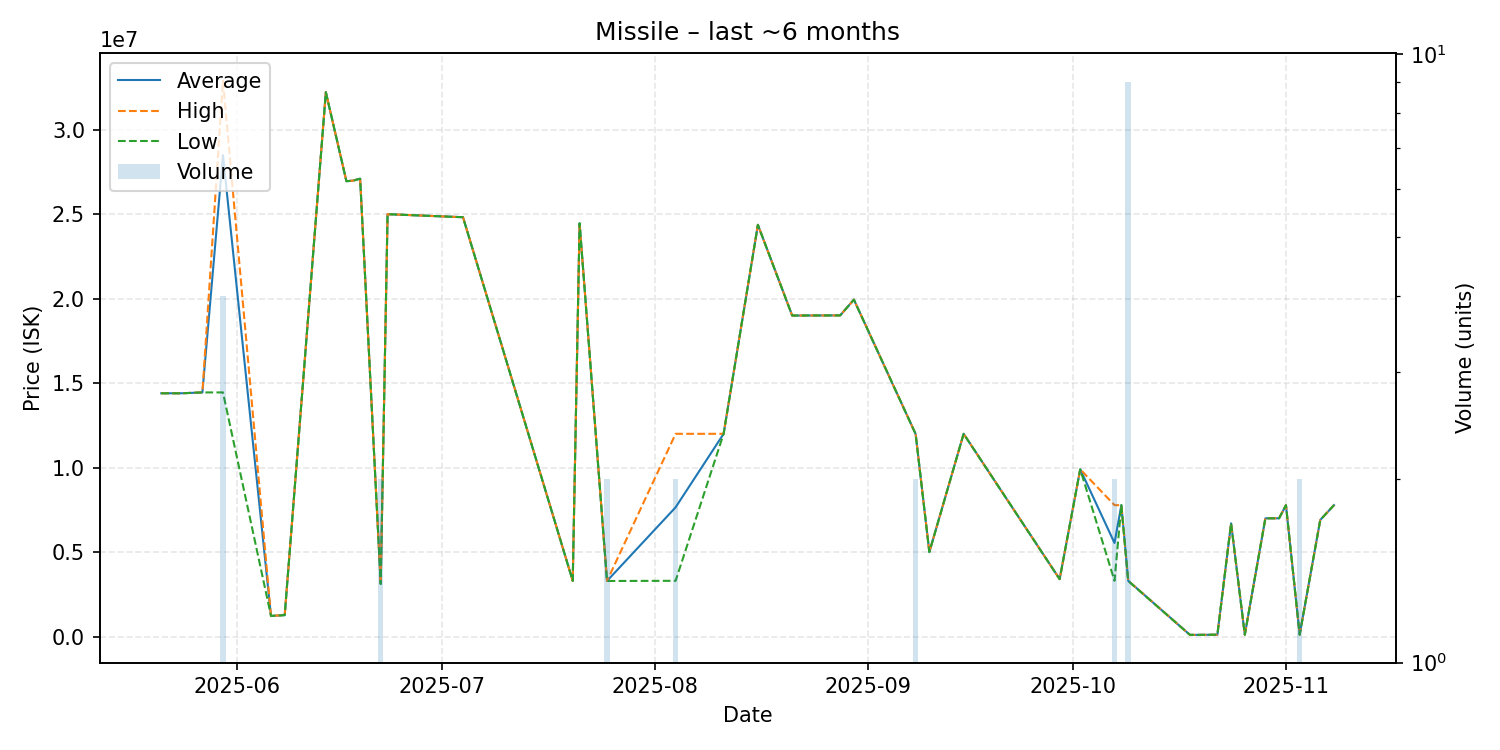

Values plotted in this chart, from the file beside it:
date, average, highest, lowest, order_count, volume
2025-05-21, 14400000, 14400000, 14400000, 1, 1
2025-05-24, 14400000, 14400000, 14400000, 1, 1
2025-05-27, 14450000, 14450000, 14450000, 1, 1
2025-05-30, 28495000, 32900000, 14450000, 4, 4
2025-06-06, 1223000, 1223000, 1223000, 1, 1
2025-06-08, 1268000, 1268000, 1268000, 1, 1
2025-06-14, 32220000, 32220000, 32220000, 1, 1
2025-06-17, 26950000, 26950000, 26950000, 1, 1
2025-06-18, 26990000, 26990000, 26990000, 1, 1
2025-06-19, 27100000, 27100000, 27100000, 1, 1
2025-06-22, 3112000, 3112000, 3112000, 1, 2
2025-06-23, 25000000, 25000000, 25000000, 1, 1
2025-07-04, 24820000, 24820000, 24820000, 1, 1
2025-07-20, 3298000, 3298000, 3298000, 1, 1
2025-07-21, 24460000, 24460000, 24460000, 1, 1
2025-07-25, 3292000, 3294000, 3290000, 2, 2
2025-08-04, 7650000, 12000000, 3300000, 2, 2
2025-08-11, 12000000, 12000000, 12000000, 1, 1
2025-08-16, 24370000, 24370000, 24370000, 1, 1
2025-08-21, 19000000, 19000000, 19000000, 1, 1
2025-08-28, 19010000, 19010000, 19010000, 1, 1
2025-08-30, 19940000, 19940000, 19940000, 1, 1
2025-09-08, 11990000, 11990000, 11990000, 2, 2
2025-09-10, 5000000, 5000000, 5000000, 1, 1
2025-09-15, 12000000, 12000000, 12000000, 1, 1
2025-09-29, 3400000, 3400000, 3400000, 1, 1
2025-10-02, 9900000, 9900000, 9900000, 1, 1
2025-10-07, 5539000, 7778000, 3300000, 2, 2
2025-10-08, 7778000, 7778000, 7778000, 1, 1
2025-10-09, 3298889, 3300000, 3290000, 2, 9
2025-10-18, 100000, 100000, 100000, 1, 1
2025-10-19, 100000, 100000, 100000, 1, 1
2025-10-22, 110000, 110000, 110000, 1, 1
2025-10-24, 6700000, 6700000, 6700000, 1, 1
2025-10-26, 110000, 110000, 110000, 1, 1
2025-10-29, 6999000, 6999000, 6999000, 1, 1
2025-10-31, 7000000, 7000000, 7000000, 1, 1
2025-11-01, 7778000, 7778000, 7778000, 1, 1
2025-11-03, 110000, 110000, 110000, 1, 2
2025-11-06, 6900000, 6900000, 6900000, 1, 1
2025-11-08, 7778000, 7778000, 7778000, 1, 1
